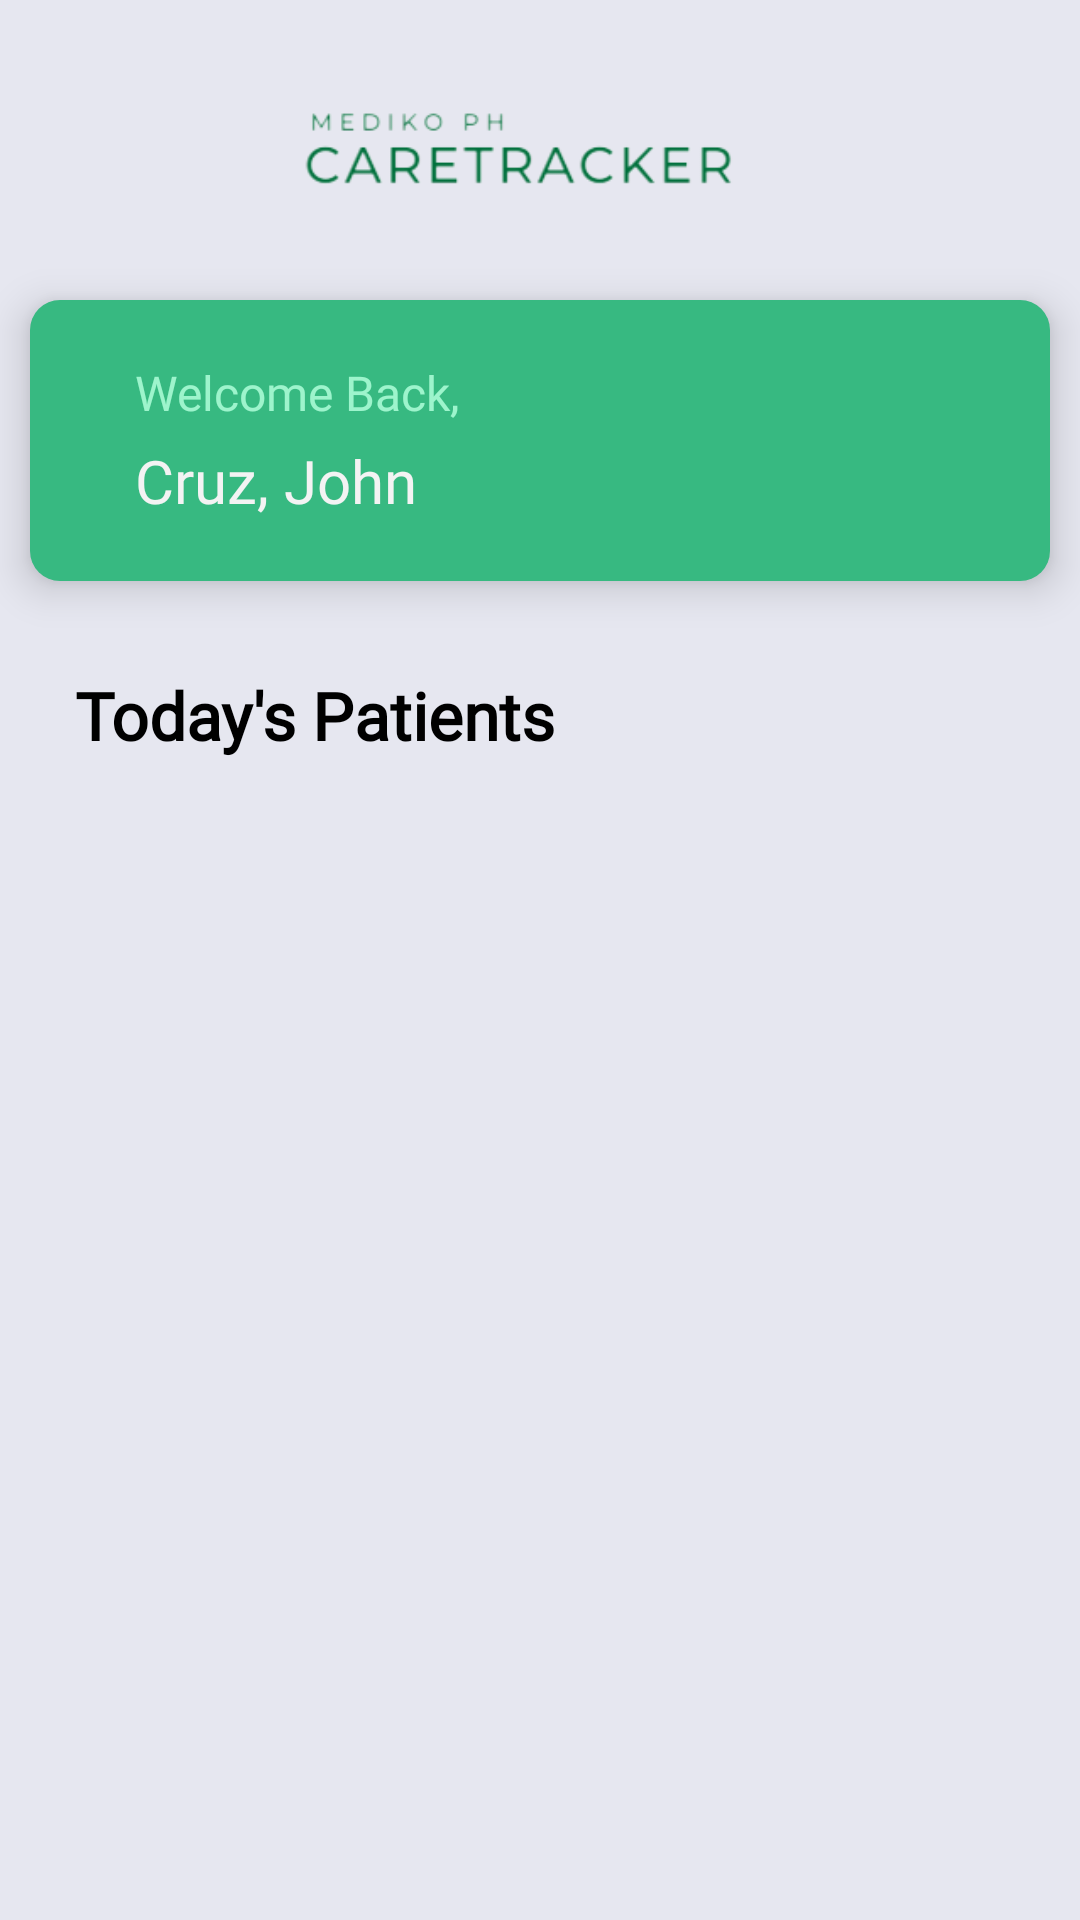

This screen was rendered from an Android layout file. Write that file and the resources it references.
<!-- AndroidManifest.xml: application theme Theme.CareTracker -->
<!-- res/layout/homemenu_patient_list_fragment.xml -->
<?xml version="1.0" encoding="utf-8"?>
<LinearLayout xmlns:android="http://schemas.android.com/apk/res/android"
    xmlns:app="http://schemas.android.com/apk/res-auto"
    android:layout_width="match_parent"
    android:layout_height="match_parent"
    android:background="#E6E7F0"
    android:orientation="vertical">

    <LinearLayout
        android:layout_width="400dp"
        android:layout_height="100dp"
        android:layout_gravity="center"
        android:orientation="horizontal">

        <androidx.cardview.widget.CardView
            android:id="@+id/backbutton"
            android:layout_width="30dp"
            android:layout_height="30dp"
            android:layout_gravity="center"
            android:layout_marginStart="35dp"
            android:clickable="true"
            android:foreground="?attr/selectableItemBackground"
            android:foregroundTint="#606060"
            app:cardBackgroundColor="#00FFFFFF"
            app:cardCornerRadius="0dp"
            app:cardElevation="0dp">

            <ImageView
                android:id="@+id/imageView3"
                android:layout_width="wrap_content"
                android:layout_height="wrap_content"
                app:srcCompat="@drawable/header_caretracker_menu" />
        </androidx.cardview.widget.CardView>

        <ImageView
            android:id="@+id/imageView2"
            android:layout_width="150dp"
            android:layout_height="50dp"
            android:layout_gravity="center"
            android:layout_marginStart="53dp"
            app:srcCompat="@drawable/header_caretracker_name" />

        <ImageView
            android:id="@+id/imageView"
            android:layout_width="60dp"
            android:layout_height="50dp"
            android:layout_gravity="center"
            android:layout_marginStart="40dp"
            app:srcCompat="@drawable/header_caretracker_logo" />
    </LinearLayout>

    <LinearLayout
        android:layout_width="340dp"
        android:layout_height="wrap_content"
        android:layout_gravity="center"
        android:background="@drawable/rounded_corner_lightgreen1"
        android:elevation="8dp"
        android:orientation="vertical">

        <TextView
            android:id="@+id/homemenu_patient_list_statictext1"
            android:layout_width="wrap_content"
            android:layout_height="wrap_content"
            android:layout_gravity="center|start"
            android:layout_marginStart="35dp"
            android:layout_marginTop="20dp"
            android:fontFamily="@font/geist_medium"
            android:text="Welcome Back,"
            android:textColor="#9DF4CC"
            android:textSize="16sp"
            android:textStyle="normal" />

        <TextView
            android:id="@+id/homemenu_patient_list_username"
            android:layout_width="wrap_content"
            android:layout_height="wrap_content"
            android:layout_gravity="center|start"
            android:layout_marginStart="35dp"
            android:layout_marginTop="5dp"
            android:layout_marginBottom="20dp"
            android:fontFamily="@font/ubuntu_medium"
            android:text="Cruz, John"
            android:textColor="#F3F3F3"
            android:textSize="20sp" />
    </LinearLayout>

    <TextView
        android:id="@+id/homemenu_patient_list_statictext2"
        android:layout_width="wrap_content"
        android:layout_height="wrap_content"
        android:layout_marginStart="25dp"
        android:layout_marginTop="30dp"
        android:layout_marginBottom="20dp"
        android:fontFamily="@font/urw_geometric_bold"
        android:text="Today's Patients"
        android:textColor="@color/black"
        android:textSize="22sp"
        android:textStyle="bold" />

    <androidx.recyclerview.widget.RecyclerView
        android:id="@+id/patientlistRecyclerView"
        android:layout_width="350dp"
        android:layout_height="wrap_content"
        android:layout_gravity="center" />

</LinearLayout>
<!-- resources referenced by this layout -->
<resources>
  <color name="black">#FF000000</color>
  <!-- drawable header_caretracker_name: png bitmap (drawable, 8127 bytes) -->
  <!-- drawable rounded_corner_lightgreen1 (drawable) -->
  <?xml version="1.0" encoding="utf-8"?>
  <shape xmlns:android="http://schemas.android.com/apk/res/android"
      android:shape="rectangle">
      <solid android:color="#37B981" /> 
      <corners
          android:radius="10dp" />
  </shape>
  <style name="Theme.CareTracker" parent="Base.Theme.CareTracker" />
  <style name="Base.Theme.CareTracker" parent="Theme.Material3.DayNight.NoActionBar">
          
          
      </style>
</resources>
